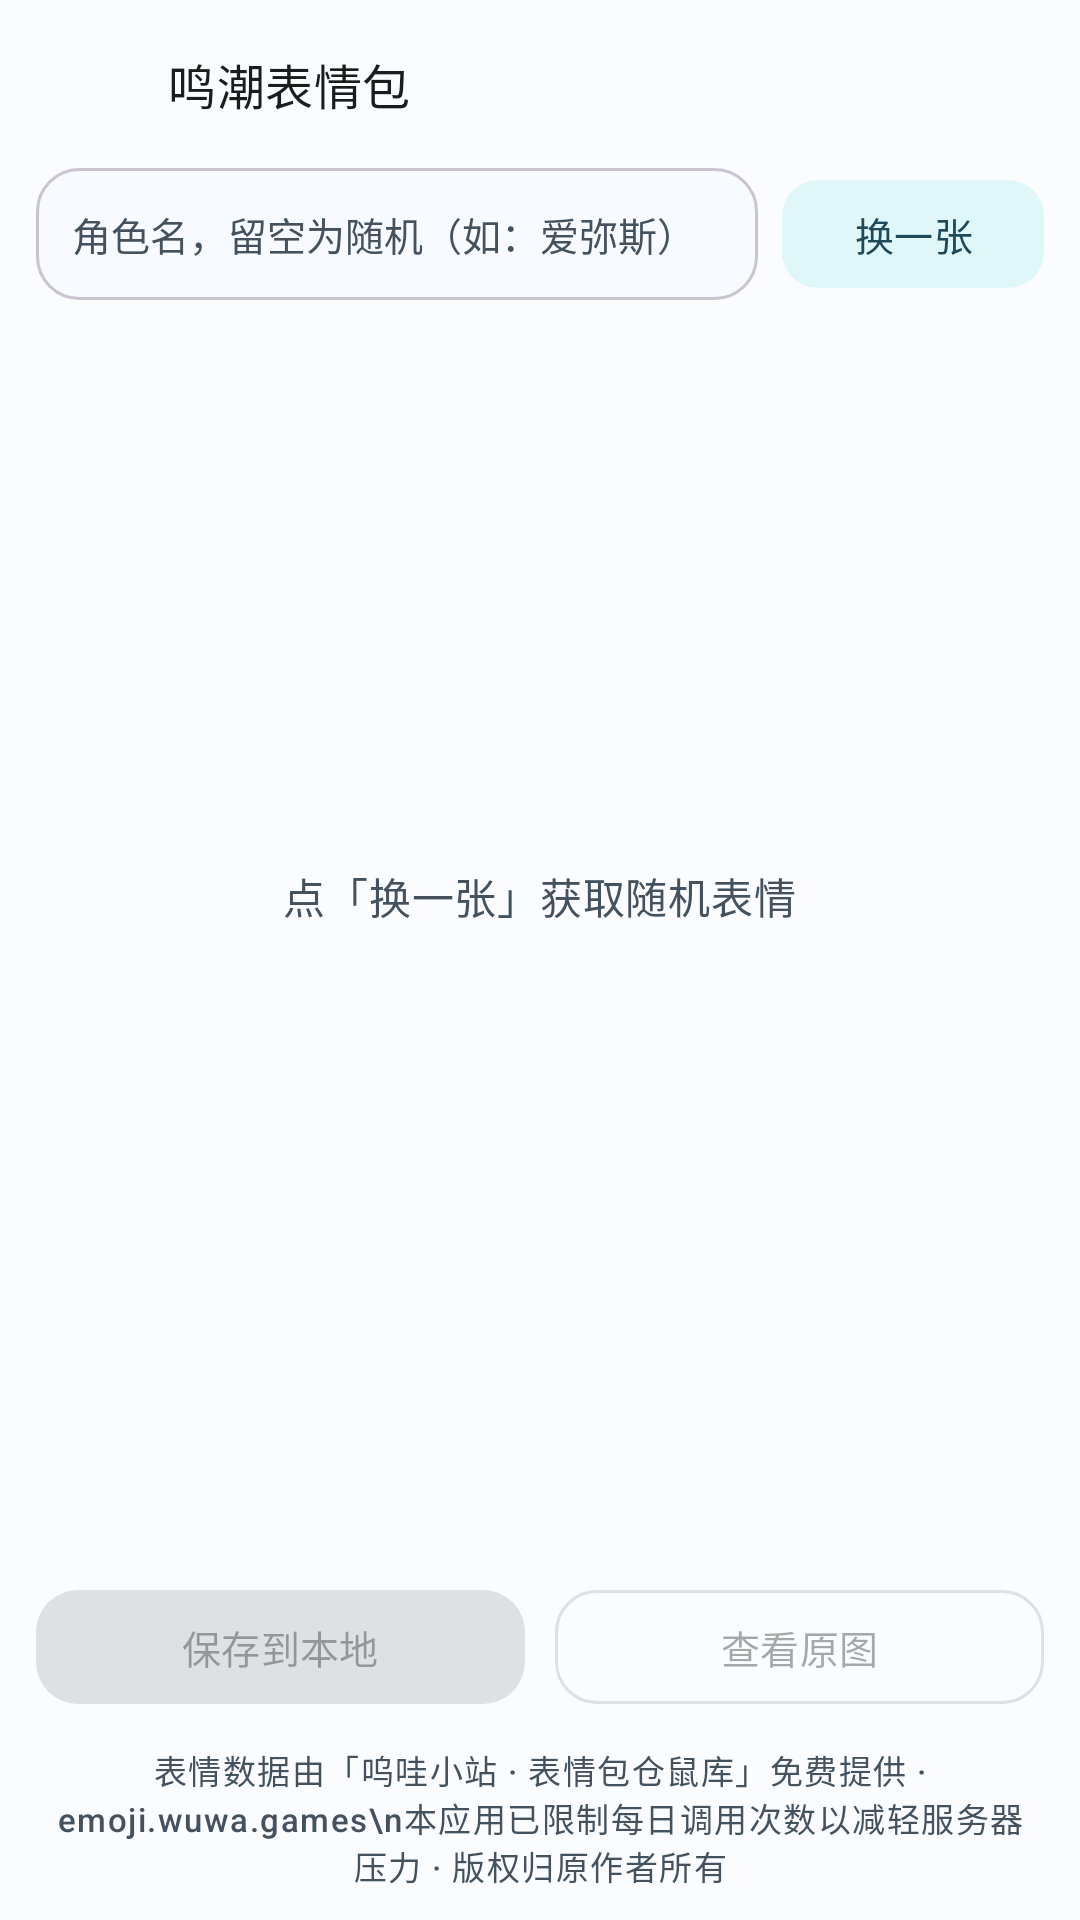

The Android layout XML behind this screen, and the referenced resources:
<!-- AndroidManifest.xml: application theme AppTheme -->
<!-- res/layout/activity_wuwa_emoji.xml -->
<?xml version="1.0" encoding="utf-8"?>
<LinearLayout xmlns:android="http://schemas.android.com/apk/res/android"
    xmlns:app="http://schemas.android.com/apk/res-auto"
    android:layout_width="match_parent"
    android:layout_height="match_parent"
    android:background="?attr/colorSurface"
    android:orientation="vertical">

    <LinearLayout
        android:layout_width="match_parent"
        android:layout_height="wrap_content"
        android:gravity="center_vertical"
        android:orientation="horizontal"
        android:paddingHorizontal="8dp"
        android:paddingVertical="8dp">

        <ImageView
            android:id="@+id/btn_emoji_back"
            android:layout_width="40dp"
            android:layout_height="40dp"
            android:src="@drawable/ic_arrow_back"
            android:contentDescription="返回"
            android:padding="8dp"
            android:tint="?attr/colorOnSurface" />

        <TextView
            android:layout_width="0dp"
            android:layout_height="wrap_content"
            android:layout_weight="1"
            android:layout_marginStart="8dp"
            android:text="鸣潮表情包"
            android:textAppearance="?attr/textAppearanceTitleMedium"
            android:textColor="?attr/colorOnSurface" />

        <TextView
            android:id="@+id/tv_emoji_quota"
            android:layout_width="wrap_content"
            android:layout_height="wrap_content"
            android:layout_marginEnd="10dp"
            android:text=""
            android:textAppearance="?attr/textAppearanceLabelSmall"
            android:textColor="?attr/colorOnSurfaceVariant" />
    </LinearLayout>

    <LinearLayout
        android:layout_width="match_parent"
        android:layout_height="wrap_content"
        android:gravity="center_vertical"
        android:orientation="horizontal"
        android:paddingHorizontal="12dp"
        android:paddingBottom="6dp">

        <EditText
            android:id="@+id/et_emoji_character"
            android:layout_width="0dp"
            android:layout_height="44dp"
            android:layout_weight="1"
            android:background="@drawable/bg_emoji_input"
            android:hint="角色名，留空为随机（如：爱弥斯）"
            android:inputType="text"
            android:maxLines="1"
            android:paddingHorizontal="12dp"
            android:textColor="?attr/colorOnSurface"
            android:textColorHint="?attr/colorOnSurfaceVariant"
            android:textSize="13sp" />

        <com.google.android.material.button.MaterialButton
            android:id="@+id/btn_emoji_fetch"
            style="@style/Widget.Material3.Button.TonalButton"
            android:layout_width="wrap_content"
            android:layout_height="44dp"
            android:layout_marginStart="8dp"
            android:minWidth="0dp"
            android:text="换一张"
            android:textSize="13sp"
            app:cornerRadius="12dp" />
    </LinearLayout>

    <FrameLayout
        android:layout_width="match_parent"
        android:layout_height="0dp"
        android:layout_weight="1"
        android:layout_marginHorizontal="12dp"
        android:background="@drawable/bg_emoji_stage">

        <ImageView
            android:id="@+id/iv_emoji"
            android:layout_width="match_parent"
            android:layout_height="match_parent"
            android:layout_gravity="center"
            android:adjustViewBounds="true"
            android:contentDescription="表情"
            android:padding="10dp"
            android:scaleType="fitCenter" />

        <ProgressBar
            android:id="@+id/pb_emoji"
            android:layout_width="wrap_content"
            android:layout_height="wrap_content"
            android:layout_gravity="center"
            android:visibility="gone" />

        <TextView
            android:id="@+id/tv_emoji_hint"
            android:layout_width="wrap_content"
            android:layout_height="wrap_content"
            android:layout_gravity="center"
            android:gravity="center"
            android:padding="20dp"
            android:text="点「换一张」获取随机表情"
            android:textAppearance="?attr/textAppearanceBodyMedium"
            android:textColor="?attr/colorOnSurfaceVariant" />
    </FrameLayout>

    <TextView
        android:id="@+id/tv_emoji_info"
        android:layout_width="match_parent"
        android:layout_height="wrap_content"
        android:paddingHorizontal="16dp"
        android:paddingTop="8dp"
        android:text=""
        android:textAppearance="?attr/textAppearanceBodySmall"
        android:textColor="?attr/colorOnSurfaceVariant" />

    <LinearLayout
        android:layout_width="match_parent"
        android:layout_height="wrap_content"
        android:gravity="center"
        android:orientation="horizontal"
        android:paddingHorizontal="12dp"
        android:paddingVertical="10dp">

        <com.google.android.material.button.MaterialButton
            android:id="@+id/btn_emoji_save"
            android:layout_width="0dp"
            android:layout_height="46dp"
            android:layout_weight="1"
            android:enabled="false"
            android:text="保存到本地"
            android:textSize="13sp"
            app:cornerRadius="14dp" />

        <com.google.android.material.button.MaterialButton
            android:id="@+id/btn_emoji_open_source"
            style="@style/Widget.Material3.Button.OutlinedButton"
            android:layout_width="0dp"
            android:layout_height="46dp"
            android:layout_weight="1"
            android:layout_marginStart="10dp"
            android:enabled="false"
            android:text="查看原图"
            android:textSize="13sp"
            app:cornerRadius="14dp" />
    </LinearLayout>

    <TextView
        android:id="@+id/tv_emoji_credit"
        android:layout_width="match_parent"
        android:layout_height="wrap_content"
        android:gravity="center"
        android:paddingHorizontal="16dp"
        android:paddingBottom="10dp"
        android:text="表情数据由「呜哇小站 · 表情包仓鼠库」免费提供 · emoji.wuwa.games\n本应用已限制每日调用次数以减轻服务器压力 · 版权归原作者所有"
        android:textAppearance="?attr/textAppearanceLabelSmall"
        android:textColor="?attr/colorOnSurfaceVariant" />
</LinearLayout>
<!-- resources referenced by this layout -->
<resources>
  <!-- drawable bg_emoji_input (drawable) -->
  <?xml version="1.0" encoding="utf-8"?>
  <shape xmlns:android="http://schemas.android.com/apk/res/android" android:shape="rectangle">
      <corners android:radius="14dp" />
      <solid android:color="?attr/colorSurfaceContainerLow" />
      <stroke android:width="1dp" android:color="?attr/colorOutlineVariant" />
  </shape>
  <style name="AppTheme" parent="Base.AppTheme" />
  <color name="glass_light_40">#66FEFCFC</color>
  <color name="glass_light_50">#80FEFCFC</color>
  <!-- drawable bg_window_gradient (drawable) -->
  <?xml version="1.0" encoding="utf-8"?>
  <shape xmlns:android="http://schemas.android.com/apk/res/android"
      android:shape="rectangle">
      <gradient
          android:type="linear"
          android:startColor="@color/gradient_soft_start"
          android:endColor="@color/gradient_soft_end"
          android:angle="135" />
  </shape>
  <color name="primary">#42A5F5</color>
  <color name="on_primary">#FFFFFF</color>
  <color name="primary_container">#BBDEFB</color>
  <color name="surface">#FAFCFF</color>
  <color name="on_surface">#1A1C1E</color>
  <color name="surface_variant">#DCE9F5</color>
  <color name="on_surface_variant">#43525E</color>
  <color name="error">#B3261E</color>
  <color name="on_error">#FFFFFF</color>
  <color name="error_container">#F9DEDC</color>
  <color name="on_error_container">#410E0B</color>
  <color name="surface_container_low">#F7FBFF</color>
  <color name="on_primary_container">#1B3A5C</color>
  <color name="surface_container">#F1F8FD</color>
  <color name="surface_container_high">#E8F2FB</color>
  <color name="surface_container_highest">#E0EDF8</color>
  <color name="tertiary">#90CAF9</color>
  <color name="on_tertiary">#1B3A5C</color>
  <color name="tertiary_container">#E0F7FA</color>
  <color name="on_tertiary_container">#1F4A5A</color>
  <color name="outline">#79747E</color>
  <color name="outline_variant">#CAC4D0</color>
  <color name="secondary">#64B5F6</color>
  <color name="on_secondary">#FFFFFF</color>
  <color name="secondary_container">#E0F7FA</color>
  <color name="on_secondary_container">#1F4A5A</color>
  <style name="ShapeAppearance.Small" parent="ShapeAppearance.Material3.SmallComponent">
          <item name="cornerFamily">rounded</item>
          <item name="cornerSize">12dp</item>
      </style>
  <style name="ShapeAppearance.Medium" parent="ShapeAppearance.Material3.MediumComponent">
          <item name="cornerFamily">rounded</item>
          <item name="cornerSize">18dp</item>
      </style>
  <style name="ShapeAppearance.Large" parent="ShapeAppearance.Material3.LargeComponent">
          <item name="cornerFamily">rounded</item>
          <item name="cornerSize">28dp</item>
      </style>
  <color name="gradient_soft_start">#E0F7FA</color>
  <color name="gradient_soft_end">#E3F2FD</color>
</resources>
